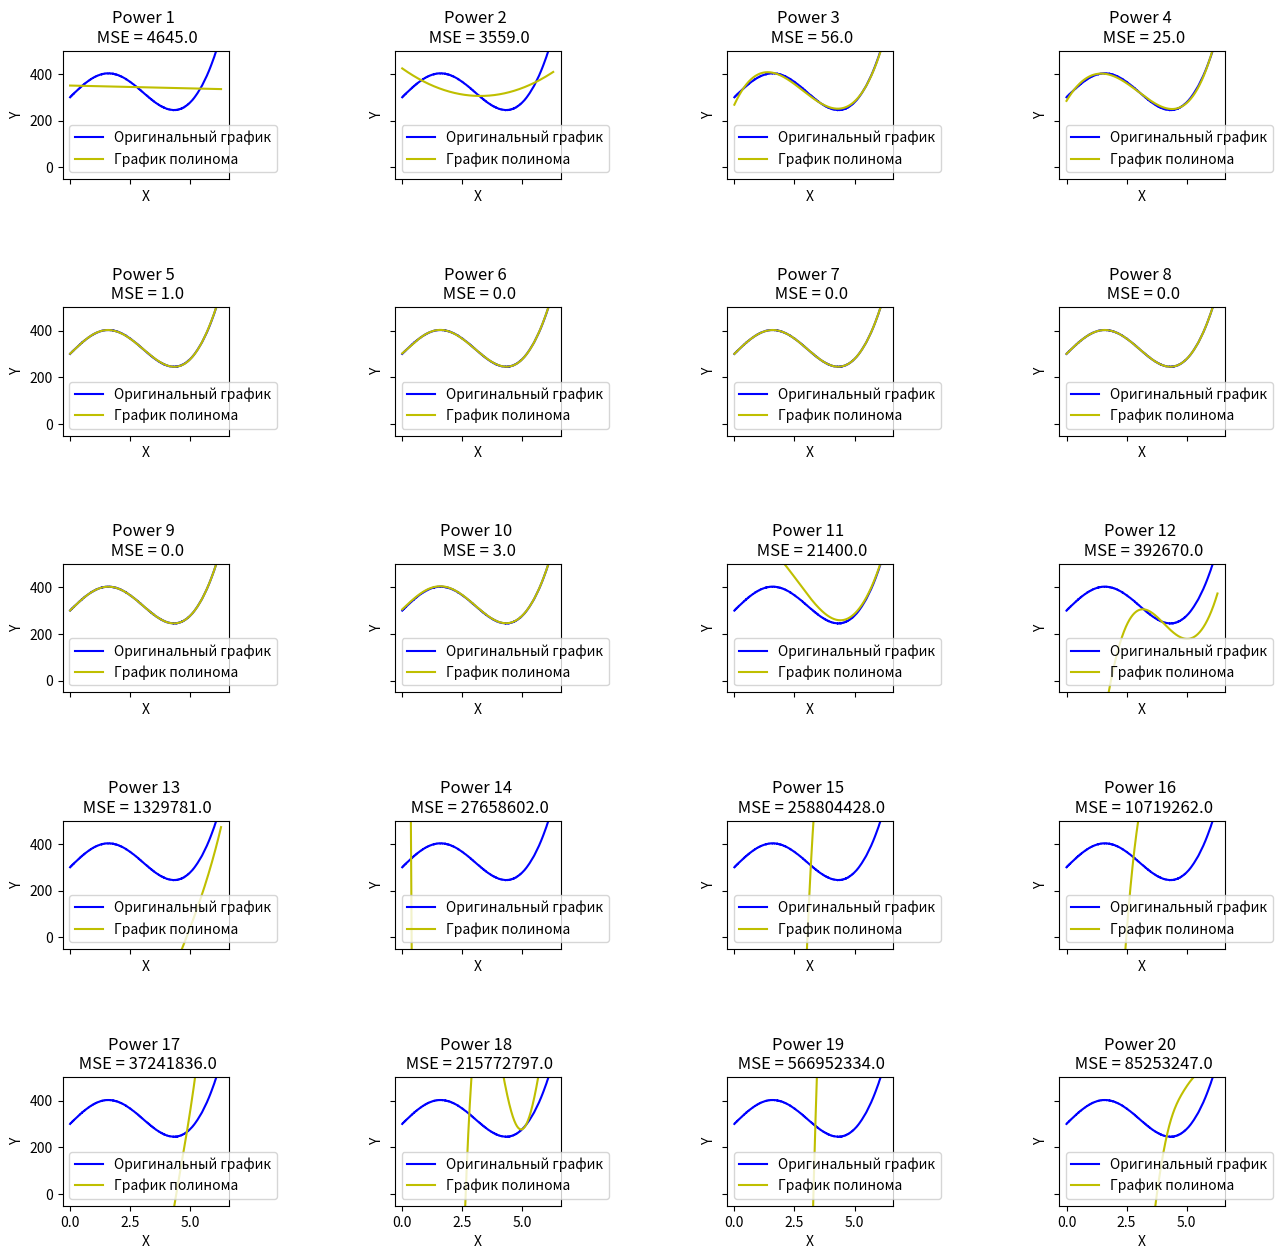
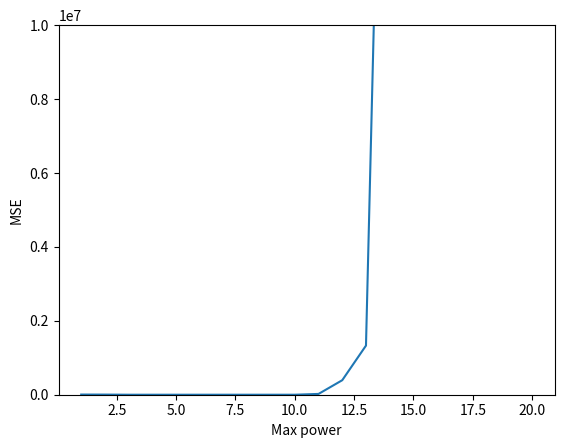

These charts were generated, in order, by the following Python code:
import matplotlib.pyplot as plt
import numpy as np

x = np.linspace(0,2*np.pi, 1000)
y = 100*np.sin(x) + 0.5*np.exp(x) +300
err = np.random.rand(1000)
t = y+err

phi1 = np.array([1 for i in range(1000)])[:,np.newaxis]
phi = phi1.copy()
fig, axes = plt.subplots(5, 4, sharex=True,sharey=True, figsize=(15,15))
mse_list = []
count = 1
for row in range(1,6):
    for column in range(1,5):
        phi = np.concatenate((phi,x[:,np.newaxis]**count),axis=1)
        phi2 = np.linalg.inv(np.dot(phi.T,phi)).dot(phi.T)
        w = phi2.dot(t)
        new_y = (w*phi).sum(axis=1)
        axes[row-1,column-1].plot(x,t,'b-', label='Оригинальный график')
        axes[row-1,column-1].plot(x,new_y,'y-', label='График полинома')
        axes[row-1,column-1].set_xlabel('X')
        axes[row-1,column-1].set_ylabel('Y')
        axes[row-1,column-1].legend()
        mse = ((t-new_y)**2).sum()/1000
        axes[row-1,column-1].set_title('Power {0} \n MSE = {1}'.format(count, np.round(mse,0)))
        mse_list.append(mse)
        count += 1
plt.ylim((-50,500))
plt.subplots_adjust(wspace=1, hspace=1)
plt.show()

x = np.arange(1,21)
y = np.array(mse_list)
fig, ax = plt.subplots()
ax.plot(x,y)
plt.ylim((0,10000000))
ax.set_xlabel('Max power')
ax.set_ylabel('MSE')
plt.show()
